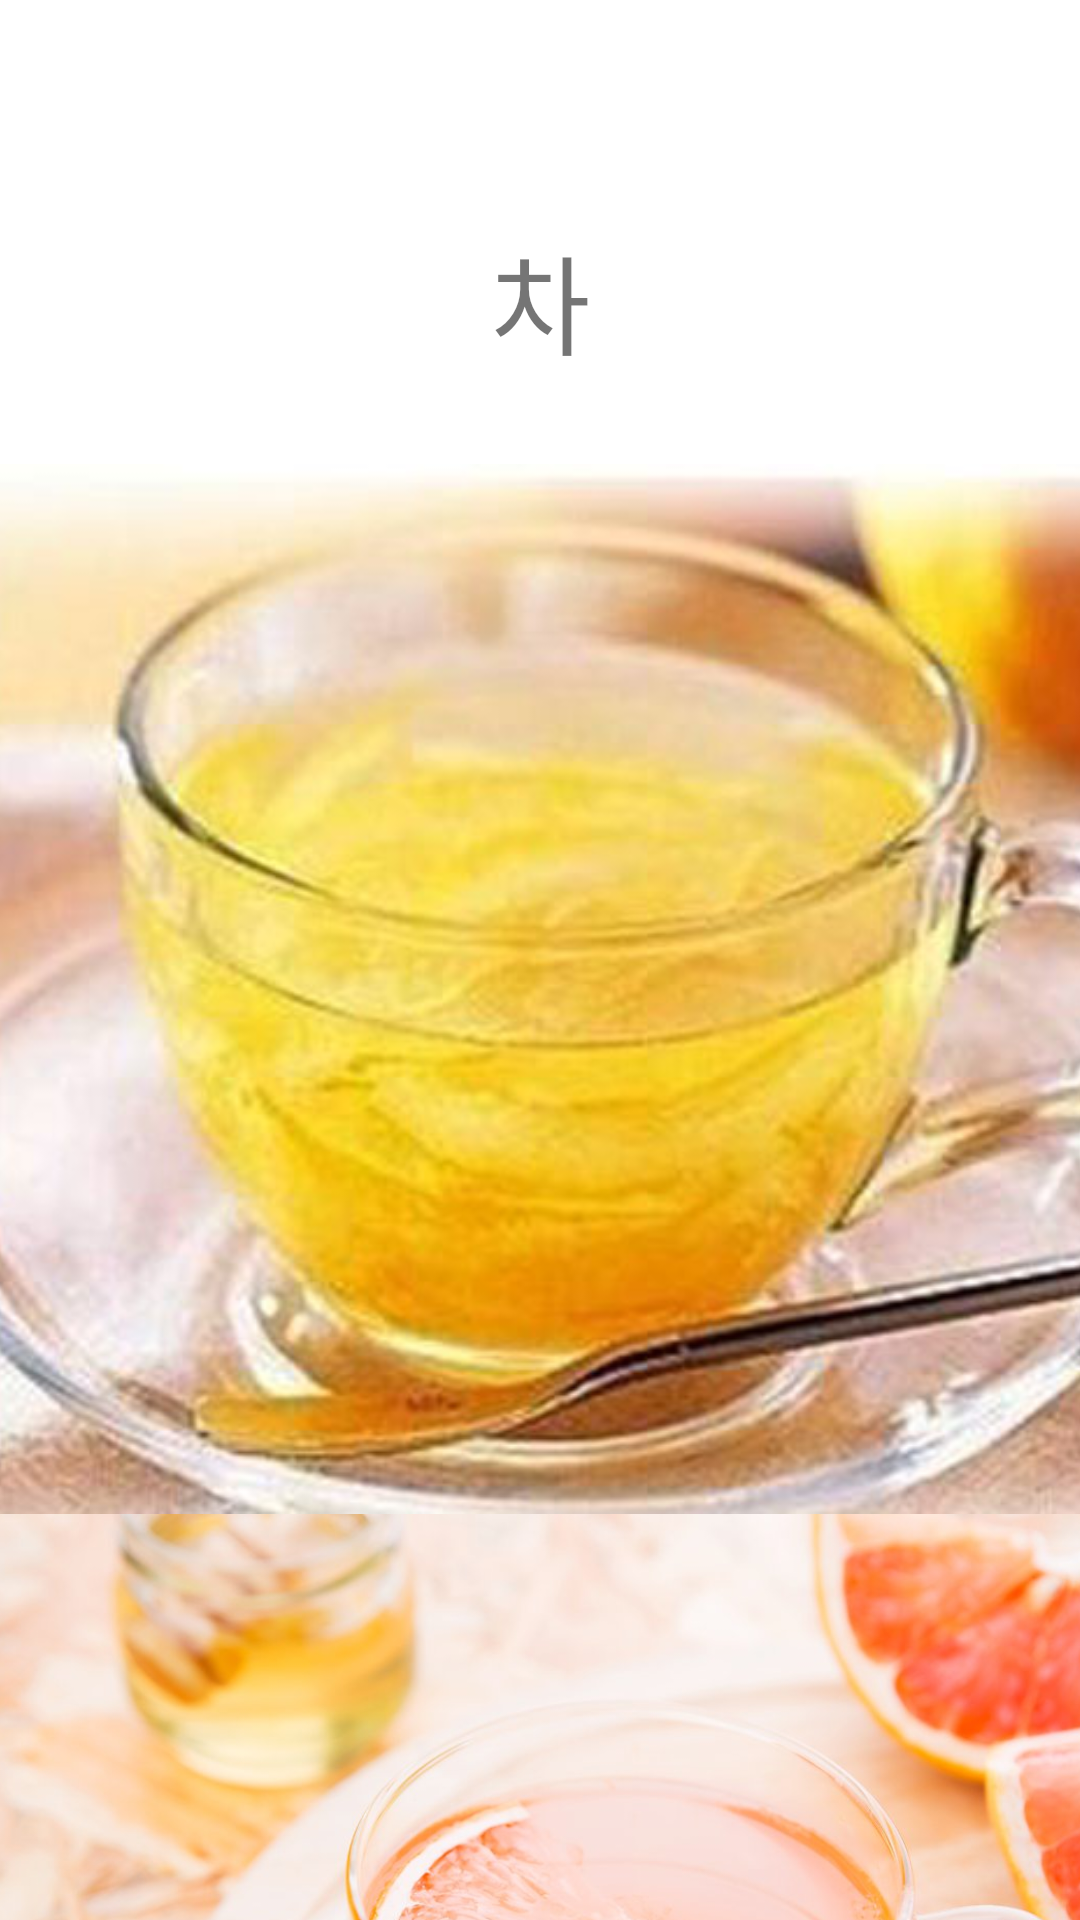

Here is an Android app screen rendered from its layout file. Give the layout XML and the strings, colors and styles it references.
<!-- AndroidManifest.xml: application theme Theme.Koinori -->
<!-- res/layout/menu_tea.xml -->
<?xml version="1.0" encoding="utf-8"?>
<androidx.constraintlayout.widget.ConstraintLayout xmlns:android="http://schemas.android.com/apk/res/android"
    xmlns:app="http://schemas.android.com/apk/res-auto"
    xmlns:tools="http://schemas.android.com/tools"
    android:layout_width="match_parent"
    android:layout_height="match_parent">

    <TextView
        android:id="@+id/tt"
        android:layout_width="0dp"
        android:layout_height="200dp"
        android:gravity="center"
        android:text="차"
        android:textSize="36sp"
        app:layout_constraintBottom_toBottomOf="parent"
        app:layout_constraintEnd_toEndOf="parent"
        app:layout_constraintHorizontal_bias="1.0"
        app:layout_constraintStart_toStartOf="parent"
        app:layout_constraintTop_toTopOf="parent"
        app:layout_constraintVertical_bias="0.0" />

    <ScrollView
        android:layout_width="413dp"
        android:layout_height="531dp"
        app:layout_constraintBottom_toBottomOf="parent"
        app:layout_constraintEnd_toEndOf="parent"
        app:layout_constraintStart_toStartOf="parent"
        app:layout_constraintTop_toBottomOf="@+id/tt">

        <LinearLayout
            android:layout_width="match_parent"
            android:layout_height="wrap_content"
            android:orientation="vertical">

            <ImageView
                android:id="@+id/citron_tea"
                android:layout_width="match_parent"
                android:layout_height="wrap_content"
                android:adjustViewBounds="true"
                android:scaleType="fitXY"
                app:srcCompat="@drawable/citron_tea" />

            <ImageView
                android:id="@+id/grapefruit_tea"
                android:layout_width="match_parent"
                android:layout_height="wrap_content"
                android:adjustViewBounds="true"
                android:scaleType="fitXY"
                app:srcCompat="@drawable/jamong_tea" />

            <ImageView
                android:id="@+id/lamon_tea"
                android:layout_width="match_parent"
                android:layout_height="wrap_content"
                android:adjustViewBounds="true"
                android:scaleType="fitXY"
                app:srcCompat="@drawable/lemon_tea" />
        </LinearLayout>
    </ScrollView>

</androidx.constraintlayout.widget.ConstraintLayout>
<!-- resources referenced by this layout -->
<resources>
  <!-- drawable citron_tea: jpg bitmap (drawable, 42105 bytes) -->
  <!-- drawable jamong_tea: jpg bitmap (drawable, 96735 bytes) -->
  <!-- drawable lemon_tea: jpg bitmap (drawable, 37653 bytes) -->
  <style name="Theme.Koinori" parent="Theme.MaterialComponents.DayNight.DarkActionBar">
          <item name="windowNoTitle">true</item>
          
          <item name="colorPrimary">@color/purple_500</item>
          <item name="colorPrimaryVariant">@color/purple_700</item>
          <item name="colorOnPrimary">@color/white</item>
          
          <item name="colorSecondary">@color/teal_200</item>
          <item name="colorSecondaryVariant">@color/teal_700</item>
          <item name="colorOnSecondary">@color/black</item>
          
          <item name="android:statusBarColor" tools:targetApi="l">?attr/colorPrimaryVariant</item>
          
      </style>
  <!-- not gathered from this repository: default colours our renderer supplied (Android Studio template values) -->
  <color name="purple_500">#FF6200EE</color>
  <color name="purple_700">#FF3700B3</color>
  <color name="teal_200">#FF03DAC5</color>
  <color name="teal_700">#FF018786</color>
  <color name="black">#FF000000</color>
  <color name="white">#FFFFFFFF</color>
</resources>
